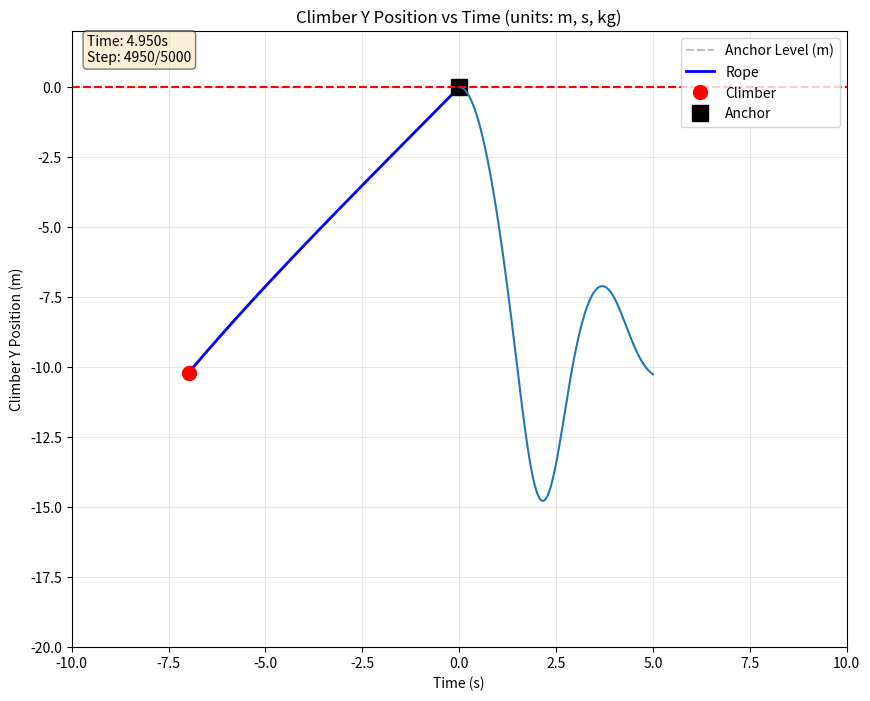
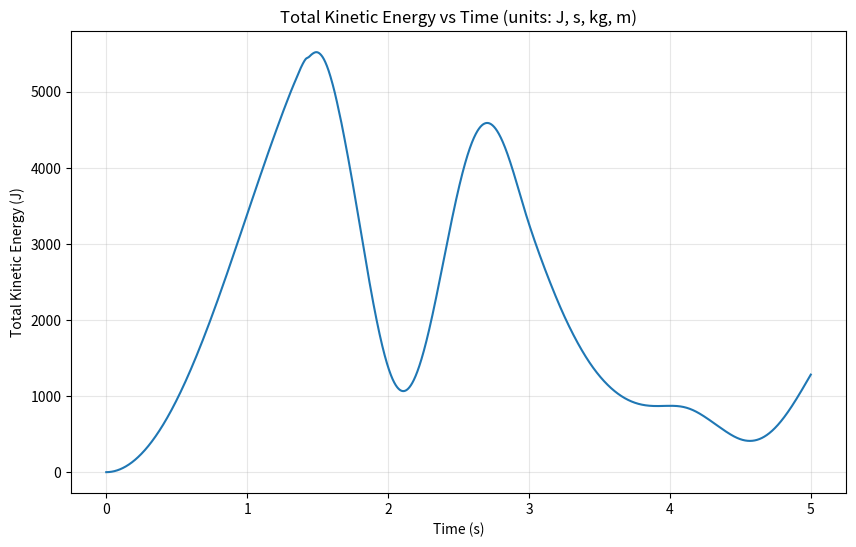
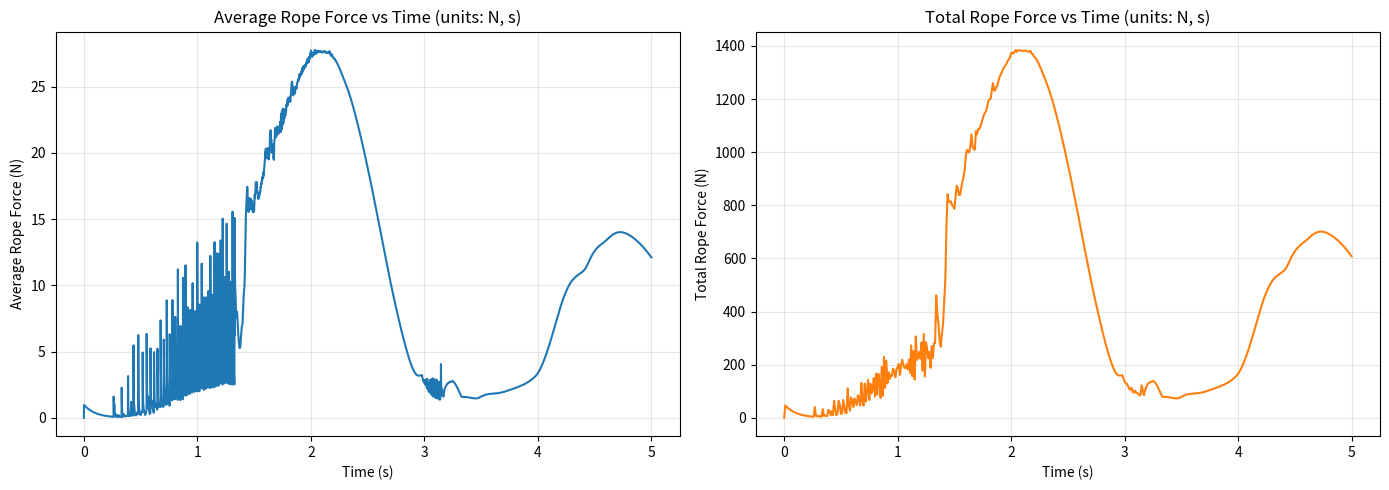

The script that saved these images, in order:
import numpy as np
import matplotlib.pyplot as plt
import matplotlib.animation as animation

class Rope:

    def __init__(self, N, m, g, k, rest_L, M, M_pos, anchor, dt, time,
                 damping=0, moisture_content=0.0, air_resistance=0, theta=90.0, angle = False):

        n = N + 2 # number of masses plus the climber and the anchor
        self.dt = dt
        self.timesteps = int(time / self.dt)
        self.moist = moisture_content
        self.damping = damping
        self.air_resistance = air_resistance
        self.alpha = 1.0
        self.gamma = dt * 0.5

        #this doesnt mean we cant run the simulation just that the rope is streached from the start
        if np.linalg.norm(M_pos - anchor) > rest_L:
            print("the distance between the anchor and the climber is larger than the length of rope, the rope is stretched")
        self.theta=theta
        self.angle=angle
        #i think this is a mistake but perhaps it is correct not too sure # what is a mistake?
        mx_pos = np.linspace(anchor[0], M_pos[0], n)
        my_pos = np.linspace(anchor[1], M_pos[1], n)
        self.pos = np.array([mx_pos, my_pos]).T

        self.masses = np.ones(n) * m / N + self.moist * 0.4 * (np.ones(n) * m / N)
        self.masses[-1] = M

        self.v = np.zeros([n, 2])

        self.n = n
        self.g = g
        self.k = k
        self.l0 = rest_L / (N + 1)  # N+1 springs between N+2 masses
        self.M_pos = M_pos
        self.anchor = anchor

        self.f_hist = []
        self.p_hist = []
        self.v_hist = []

        self.f_hist.append(np.zeros((n, 2)))
        self.p_hist.append(self.pos)
        self.v_hist.append(self.v)

    def run(self):
        for i in range(self.timesteps):
            self.update()
            
            self.f_hist.append(self.f)
            self.p_hist.append(self.pos.copy())
            self.v_hist.append(self.v.copy())

            if i % 100 == 0:
                print(i, end="\r")
    
    def run_with_live_animation(self, update_interval=10):
        """Run the simulation with live animation of the climber's position"""
        plt.ion()  # Turn on interactive mode
        fig, ax = plt.subplots(figsize=(10, 8))
        
        # Set up the plot limits based on initial conditions
        y_min = min(self.anchor[1], self.M_pos[1]) - self.l0 * (self.n - 1) * 2
        y_max = max(self.anchor[1], self.M_pos[1]) + 2
        x_range = abs(self.M_pos[0] - self.anchor[0]) + 5
        ax.set_xlim(self.anchor[0] - x_range, self.anchor[0] + x_range)
        ax.set_ylim(y_min, y_max)
        
        ax.set_xlabel('X Position (m)')
        ax.set_ylabel('Y Position (m)')
        ax.set_title('Live Rope Simulation (units: m, s, kg)')
        ax.grid(True, alpha=0.3)
        ax.axhline(self.anchor[1], color='gray', linestyle='--', alpha=0.5, label='Anchor Level (m)')
        
        # Initialize plot elements
        rope_line, = ax.plot([], [], 'b-', linewidth=2, label='Rope')
        climber_point, = ax.plot([], [], 'ro', markersize=10, label='Climber')
        anchor_point, = ax.plot(self.anchor[0], self.anchor[1], 'ks', markersize=12, label='Anchor')
        if self.angle:
            wall_x, wall_y = self.wall()
            ax.plot(wall_x, wall_y, color='k', linestyle='--', label='wall')
        time_text = ax.text(0.02, 0.95, '', transform=ax.transAxes, 
                           bbox=dict(boxstyle='round', facecolor='wheat', alpha=0.5))
        
        ax.legend(loc='upper right')
        
        for i in range(self.timesteps):
            self.update()
            if self.angle:
                self.wall()
            self.f_hist.append(self.f)
            self.p_hist.append(self.pos.copy())
            self.v_hist.append(self.v.copy())
            
            # Update the plot at specified intervals
            if i % update_interval == 0:
                # Update rope line
                rope_line.set_data(self.pos[:, 0], self.pos[:, 1])
                
                # Update climber position
                climber_point.set_data([self.pos[-1, 0]], [self.pos[-1, 1]])
                
                # Update time text
                current_time = i * self.dt
                time_text.set_text(f'Time: {current_time:.3f}s\nStep: {i}/{self.timesteps}')
                
                # Redraw the plot
                fig.canvas.draw()
                fig.canvas.flush_events()
                plt.pause(0.001)
            
            if i % 1000 == 0:
                print(f"Progress: {i}/{self.timesteps}", end="\r")
        
        plt.ioff()  # Turn off interactive mode
        print(f"\nSimulation complete!")
        plt.show()

    def spring_force(self, ri, rj, vi, vj):
        dx = rj - ri
        l = np.linalg.norm(dx)

        if l == 0:
            return np.zeros(2), np.zeros(2)
        # rope does not resist compression
        elif l <= self.l0:
            return np.zeros(2), np.zeros(2)

        # unit vector along spring
        n_hat = dx / l

        # elastic force magnitude (Hooke)
        Fs_mag = self.k * (l - self.l0)
        F_elastic = Fs_mag * n_hat

        # relative velocity along spring direction
        v_rel = np.dot(vj - vi, n_hat)

        # damping force on mass i (opposes relative motion)
        F_damping = self.damping * v_rel * n_hat

        # return elastic and damping forces on mass i
        return F_elastic, F_damping


            
    def forces(self, pos, velocities):
        f = np.zeros((self.n, 2))

        # must start at anchor to find L force on first mass
        for i in range(self.n - 1):
            F_e, F_d = self.spring_force(
                pos[i],
                pos[i + 1],
                velocities[i],
                velocities[i + 1]
            )

            # Newton's third law 
            f[i] += (F_e + F_d)
            f[i + 1] -= (F_e + F_d)
        

        # gravity
        for i in range(self.n):
            f[i, 1] -= self.masses[i] * self.g
            
            # air resistance (drag proportional to velocity)
            f[i] -= self.air_resistance * velocities[i]

        return f


    def update(self):
        state = np.array([self.pos, self.v])
        new_state = self.method(state)
        self.pos = new_state[0]
        self.v = new_state[1]
        
        # Enforce anchor constraint after integration
        self.pos[0] = self.anchor
        self.v[0] = np.zeros(2)

        # Calculate self.f once for history tracking
        self.f = self.forces(self.pos, self.v)

    def derivatives(self, state, tracker):
        positions, velocities = state
        forces = self.forces(positions, velocities)
        acceleration = forces / self.masses[:, None]

        if tracker:
            self.f = forces

        return np.array([velocities, acceleration])

    def method(self, state):
        k1 = self.dt * self.derivatives(state, True)
        k2 = self.dt * self.derivatives(state + 0.5 * k1, False)
        k3 = self.dt * self.derivatives(state + 0.5 * k2, False)
        k4 = self.dt * self.derivatives(state + k3, False)
        return state + (k1 + 2 * k2 + 2 * k3 + k4) / 6
    
    def plot_kinetic_energy(self):
        """Plot total kinetic energy of the system over time"""
        KE_total = []
        
        for velocities in self.v_hist:
            # Calculate KE for each mass: 0.5 * m * v^2
            v_squared = np.sum(velocities**2, axis=1)  # |v|^2 for each mass
            KE = 0.5 * self.masses * v_squared
            KE_total.append(np.sum(KE))
        
        time = np.linspace(0, self.timesteps * self.dt, len(KE_total))
        
        plt.figure(figsize=(10, 6))
        plt.plot(time, KE_total, linewidth=1.5)
        plt.xlabel('Time (s)')
        plt.ylabel('Total Kinetic Energy (J)')
        plt.title('Total Kinetic Energy vs Time (units: J, s, kg, m)')
        plt.grid(True, alpha=0.3)
        plt.show()
    
    def rope_force(self):
        """a function to plot the average force in the rope at each step in the simulation"""
        avg_forces = []
        total_forces = []
        for forces in self.f_hist:
            # no anchor no climber 
            rope_forces = forces[1:-1]
            # axis=1 is used as forces are in 2D
            norms = np.linalg.norm(rope_forces, axis=1)
            avg_force = np.mean(norms)
            total_force = np.sum(norms)
            total_forces.append(total_force)
            avg_forces.append(avg_force)

        time_average = np.arange(len(avg_forces)) * self.dt
        time_total = np.arange(len(total_forces)) * self.dt
        smooth = True 
        # the switch to make th force graph look smooth, this helps see the trend better without fluctuations 
        if smooth:
            smoothest_forces = []
            smooth_forces = []
            for i in range(len(avg_forces)):
                smooth_forces.append(total_forces[i])
                if i % 10 == 0:
                    # do something every 3 steps
                    mens = np.mean(smooth_forces)
                    smoothest_forces.append(mens)
                    smooth_forces = []
            total_forces = smoothest_forces
            time_total = np.arange(len(total_forces)) * self.dt * 10



        fig, axs = plt.subplots(1, 2, figsize=(14, 5), sharex=True)
        axs[0].plot(time_average, avg_forces, linewidth=1.5)
        axs[0].set_xlabel('Time (s)')
        axs[0].set_ylabel('Average Rope Force (N)')
        axs[0].set_title('Average Rope Force vs Time (units: N, s)')
        axs[0].grid(True, alpha=0.3)

        axs[1].plot(time_total, total_forces, color='tab:orange', linewidth=1.5)
        axs[1].set_xlabel('Time (s)')
        axs[1].set_ylabel('Total Rope Force (N)')
        axs[1].set_title('Total Rope Force vs Time (units: N, s)')
        axs[1].grid(True, alpha=0.3)

        plt.tight_layout()
        plt.show()

    def wall(self):
        """Reflect the climber's velocity if they hit the wall (momentum change)."""
        
        # Wall: y = tan(theta) * (x - anchor_x) + anchor_y
        theta_rad = np.deg2rad(self.theta) if self.theta > 2 * np.pi else self.theta
        x_c, y_c = self.pos[-1, 0], self.pos[-1, 1]
        ywall = np.tan(theta_rad) * (x_c - self.anchor[0]) + self.anchor[1]
        # Wall normal vector (perpendicular to wall)
        n = np.array([-np.sin(theta_rad), np.cos(theta_rad)])
        v = self.v[-1]
        # Only reflect if the climber is past the wall and moving into the wall
        if y_c > ywall and np.dot(v, n) > 0:
            v_n = np.dot(v, n) * n  # normal component
            v_t = v - v_n           # tangential component
            restitution = 1.0       # 1.0 = elastic, <1.0 = inelastic
            self.v[-1] = v_t - restitution * v_n

        wall_x = np.array([self.anchor[0]-10 ,self.anchor[0], self.anchor[0] + 10])
        wall_y = np.array([self.anchor[1] - 10*np.tan(theta_rad),self.anchor[1], self.anchor[1] + 10*np.tan(theta_rad)])
        #ax.plot(wall_x, wall_y, color='k', linestyle='--')
        #need to add some damping so that when the cliber hits the wall they absorbe the force,
        #maybe like damping of 0.8 * velocity into the wall, maybe only relflect like 20% of the energy.
        return (wall_x, wall_y)

    def gif(self):
        """a 2D animation for the climber falling,"""
        fig, ax = plt.subplots()
        artists =[]
        colors = ['tab:blue', 'tab:purple','tab:red']
        for i in range(self.timesteps):
            x = np.array(self.p_hist)[i,-1,0]
            y = np.array(self.p_hist)[i,-1, 1]
            container = ax.scatter(x,y, color='b')
            artists.append(container)
        ax.set_xlabel('X Position (m)')
        ax.set_ylabel('Y Position (m)')
        ax.set_title('Climber Position Over Time (units: m, s, kg)')
        ani = animation.ArtistAnimation(fig=fig, artists=artists, interval=10)
        plt.show()
        
   # def fall_factor_normal(self):

        
    def Fall_factor_calc(self):
        #idea for what fall factor could be 
        #the ratio of max hight - min height to the anchor height - min height
        low_point = np.min(self.p_hist[:,-1,1])
        initial_fall_height =(self.p_hist[0,-1,1])
        total_fall = initial_fall_height -low_point
        stretched_rope_length = np.abs(self.anchor[1] - low_point)
        
        fall_factor = total_fall/stretched_rope_length
        #idk what this is but i don't want to get rid of it uncase its useful lol
        #rope_vector = self.M_pos - self.anchor
        #low_point = np.array([self.anchor[0], (self.anchor[1]-self.rest_L)])
        #fall_factor = rope_vector[1]/np.linalg.norm(low_point)
        return fall_factor
    
def main(segments, rope_weight, K, length_of_rope, mass_of_climber, climber_position, time, dt, damping, moisture, air_resistance=0, live_animation=False):

    anchor = np.zeros(2)

    rope = Rope(
        segments, rope_weight, 9.81, K,
        length_of_rope, mass_of_climber,
        climber_position, anchor,
        dt, time, damping, moisture, air_resistance  # Reduced timestep
    )

    if live_animation:
        rope.run_with_live_animation(update_interval=50)
    else:
        rope.run()

    t = rope.timesteps
    x = np.linspace(0, t * rope.dt, t + 1)

    y = np.array(rope.p_hist)[:, -1, 1]

    plt.plot(x, y)
    plt.axhline(0, color="r", linestyle="--")
    plt.xlabel('Time (s)')
    plt.ylabel('Climber Y Position (m)')
    plt.title('Climber Y Position vs Time (units: m, s, kg)')
    plt.show()

    rope.plot_kinetic_energy()
  
    rope.rope_force()
    #ff = rope.Fall_factor_calc()
    #print(f"fall factor is {ff}")

    
if __name__ == "__main__":
    main(50, 5, 30000, 10, 80, np.array([5, 0]), 5, 0.001, 50, 0, 1.0, True)

